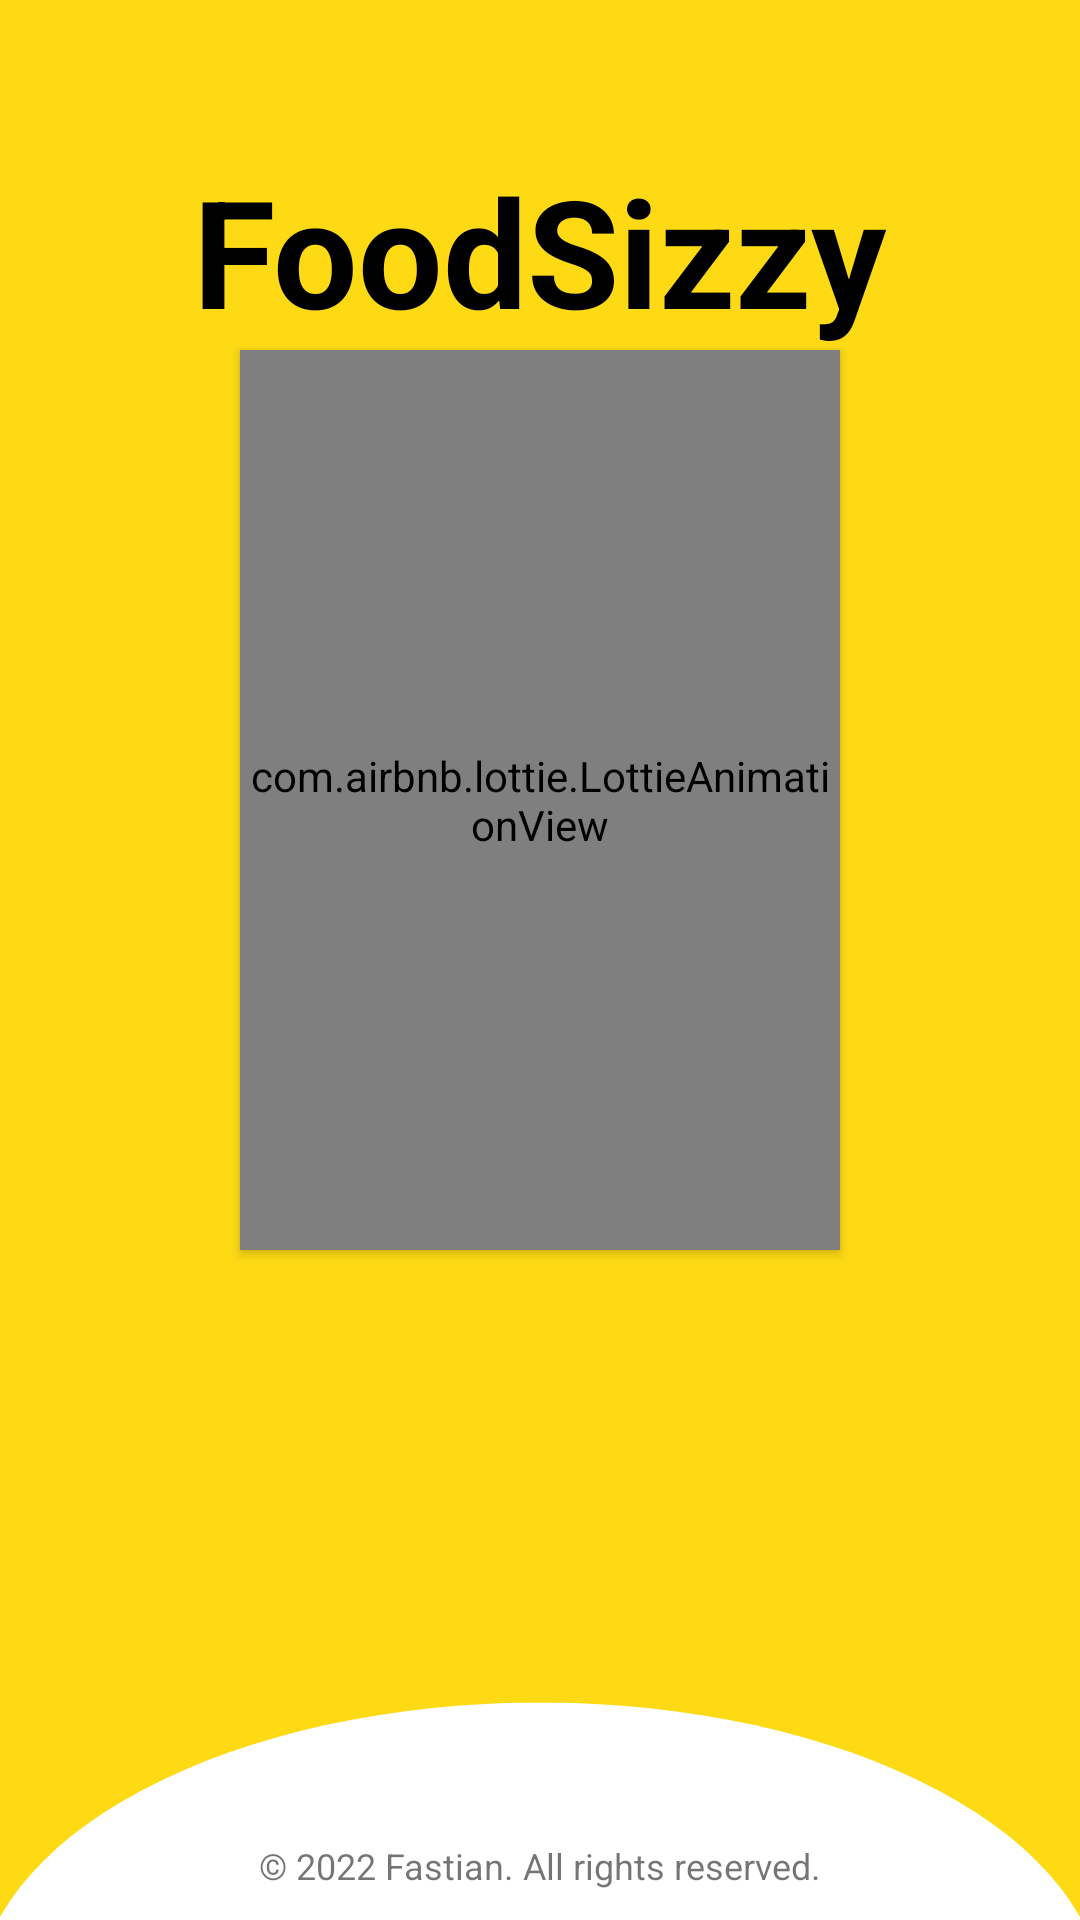

Layout XML and referenced resources for this Android screen:
<!-- AndroidManifest.xml: application theme Theme.FinalProject -->
<!-- res/layout/activity_splash_screen.xml -->
<?xml version="1.0" encoding="utf-8"?>
<androidx.constraintlayout.widget.ConstraintLayout xmlns:android="http://schemas.android.com/apk/res/android"
    xmlns:app="http://schemas.android.com/apk/res-auto"
    xmlns:tools="http://schemas.android.com/tools"
    android:layout_width="match_parent"
    android:orientation="vertical"
    android:layout_height="match_parent"
    tools:ignore="ExtraText">
    <LinearLayout
        android:layout_width="match_parent"
        android:layout_height="match_parent"
        android:orientation="vertical"
        android:elevation="-2dp">
       
    </LinearLayout>
    <ImageView
        android:id="@+id/splash_image"
    android:layout_width="match_parent"
    android:layout_height="match_parent"
    android:src="@drawable/bg"
    app:layout_constraintVertical_bias="0"
        android:scaleType="centerCrop"

     />

    <TextView
        android:id="@+id/splashScreenAppName"
        android:layout_width="match_parent"
        android:layout_height="wrap_content"
        android:text="@string/app_name"
        android:textAlignment="center"
        android:textColor="@color/black"
        android:textSize="50dp"
        android:textStyle="bold"
        android:layout_marginTop="50dp"
        app:layout_constraintEnd_toEndOf="parent"
        app:layout_constraintHorizontal_bias="0.0"
        app:layout_constraintStart_toStartOf="parent"
        android:elevation="2dp"
        app:layout_constraintTop_toTopOf="parent" />

    <com.airbnb.lottie.LottieAnimationView
        app:layout_constraintTop_toBottomOf="@+id/splashScreenAppName"
        app:layout_constraintEnd_toEndOf="parent"
        app:layout_constraintStart_toStartOf="parent"
        android:id="@+id/splashMainLogoAnimation"
        android:layout_width="200dp"
        android:layout_height="300dp"
        android:layout_centerInParent="true"
        app:lottie_rawRes="@raw/hamburger"
        app:lottie_speed="0.8"
        app:lottie_autoPlay="true"
        app:lottie_loop="true"
        android:elevation="2dp"

       />

    <TextView
        android:id="@+id/splashScreenCopyright"
        app:layout_constraintBottom_toBottomOf="parent"
        android:layout_width="match_parent"
        android:layout_height="wrap_content"
        android:layout_marginBottom="10dp"
        android:text="@string/copyright"
        android:textAlignment="center"
        android:elevation="2dp"
        android:textSize="12sp" />

   

</androidx.constraintlayout.widget.ConstraintLayout>
<!-- res/layout/activity_onboarding.xml (included above) -->
<?xml version="1.0" encoding="utf-8"?>
<androidx.constraintlayout.widget.ConstraintLayout xmlns:android="http://schemas.android.com/apk/res/android"
    xmlns:app="http://schemas.android.com/apk/res-auto"
    xmlns:tools="http://schemas.android.com/tools"
    android:layout_width="match_parent"
    android:orientation="vertical"
    android:layout_height="match_parent"
    >



    <androidx.constraintlayout.widget.ConstraintLayout
        android:layout_width="match_parent"
        android:layout_height="match_parent"
        android:padding="20dp"
        android:elevation="-2dp">
    <androidx.viewpager.widget.ViewPager
        android:id="@+id/onBoardViewPager"
        android:layout_width="match_parent"
        android:layout_height="wrap_content"
        app:layout_constraintBottom_toBottomOf="parent"
        app:layout_constraintTop_toTopOf="parent"
        app:layout_editor_absoluteX="1dp"
        app:layout_editor_absoluteY="1dp"
        tools:ignore="MissingConstraints"
        tools:layout_editor_absoluteX="39dp">

    </androidx.viewpager.widget.ViewPager>

    <RelativeLayout
        android:layout_width="match_parent"
        android:layout_height="110dp"
        android:layout_below="@+id/onBoardViewPager"
        android:layout_alignParentBottom="true"

        app:layout_constraintBottom_toBottomOf="parent"
        app:layout_constraintEnd_toEndOf="parent"
        tools:ignore="MissingConstraints">

        <Button
            android:id="@+id/OnBoardGetStartBtn"
            android:layout_width="match_parent"
            android:layout_height="wrap_content"
            android:layout_alignParentTop="true"
            android:layout_alignParentBottom="false"
            android:text="@string/onBoardingButtonStarted"
            android:textColor="@color/white"
            android:visibility="invisible"
             />

        <LinearLayout
            android:id="@+id/onBoardingDots"
            android:layout_width="wrap_content"
            android:layout_height="wrap_content"
            android:layout_below="@+id/OnBoardGetStartBtn"
            android:layout_alignParentBottom="true"
            android:layout_marginLeft="5dp"
            android:layout_marginTop="5dp"
            android:orientation="horizontal"
            app:layout_constraintEnd_toEndOf="parent"
            app:layout_constraintStart_toStartOf="parent"
            tools:ignore="MissingConstraints" />

        <androidx.appcompat.widget.AppCompatImageButton
            android:id="@+id/onBoardNextBtn"
            android:layout_width="wrap_content"
            android:layout_height="58dp"
            android:layout_below="@+id/OnBoardGetStartBtn"
            android:layout_alignParentEnd="true"
            android:layout_alignParentBottom="true"
            android:backgroundTint="@color/white"
            android:rotation="180"
            android:src="@drawable/ic_baseline_arrow_back_24" />
    </RelativeLayout>

    <TextView
        android:id="@+id/skipText"
        android:layout_width="wrap_content"
        android:layout_height="wrap_content"
        android:text="@string/onBoardingButtonSkip"
        app:layout_constraintEnd_toEndOf="@+id/onBoardViewPager"
        tools:layout_editor_absoluteY="2dp"
        android:textSize="16sp"
        tools:ignore="MissingConstraints" />
    </androidx.constraintlayout.widget.ConstraintLayout>

</androidx.constraintlayout.widget.ConstraintLayout>
<!-- resources referenced by this layout -->
<resources>
  <color name="black">#FF000000</color>
  <color name="white">#FFFFFFFF</color>
  <!-- drawable bg: png bitmap (drawable, 19849 bytes) -->
  <string name="app_name">FoodSizzy</string>
  <string name="copyright">© 2022 Fastian. All rights reserved.</string>
  <string name="onBoardingButtonSkip">skip</string>
  <string name="onBoardingButtonStarted">Get Started</string>
  <style name="Theme.FinalProject" parent="Theme.MaterialComponents.DayNight.NoActionBar">
          
          <item name="colorPrimary">@color/black</item>
          <item name="colorPrimaryVariant">@color/secondaryColor</item>
          <item name="colorOnPrimary">@color/white</item>
          
          <item name="colorSecondary">@color/black</item>
          <item name="colorSecondaryVariant">@color/teal_700</item>
          <item name="colorOnSecondary">@color/black</item>
          
          <item name="android:statusBarColor" tools:targetApi="l">?attr/colorPrimaryVariant</item>
          
      </style>
  <color name="secondaryColor">#816510</color>
  <color name="teal_700">#FF018786</color>
</resources>
